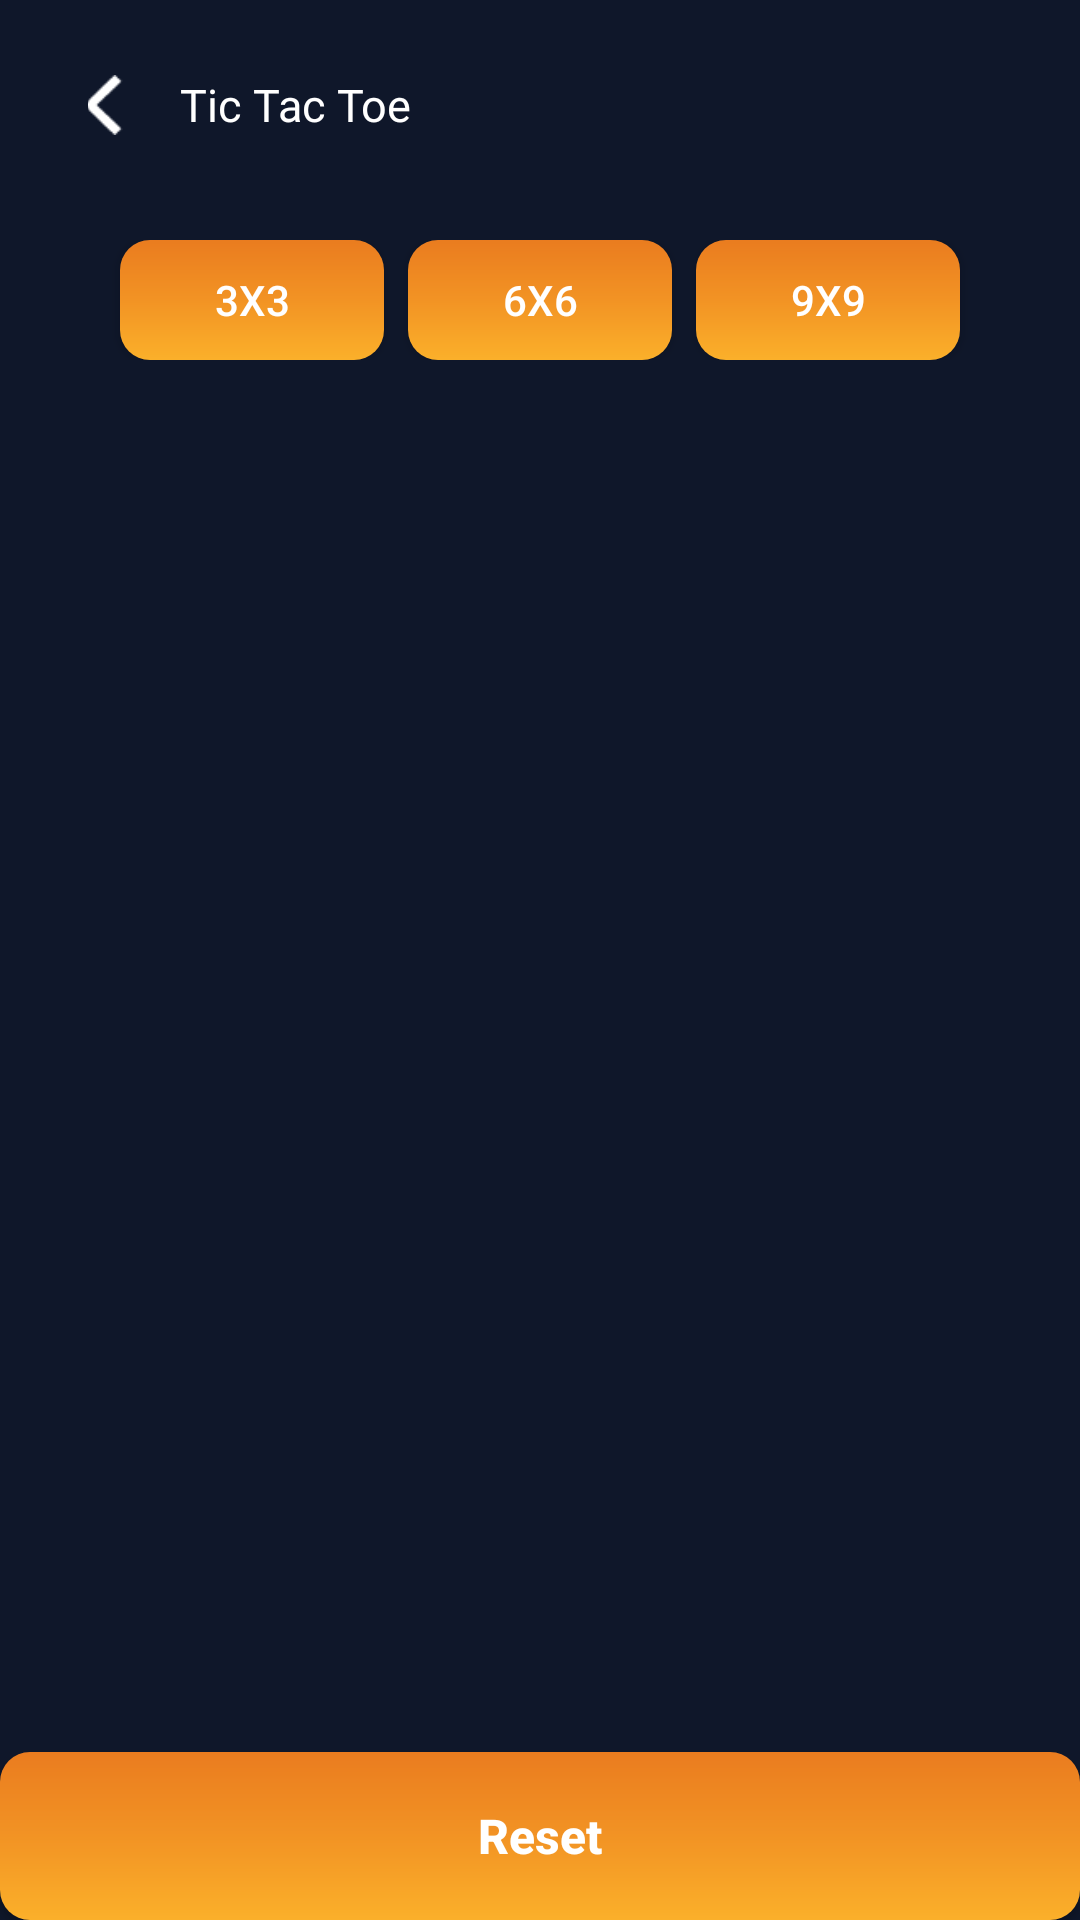

Here is an Android app screen rendered from its layout file. Give the layout XML and the strings, colors and styles it references.
<!-- AndroidManifest.xml: application theme Theme.TicTacToeGame -->
<!-- res/layout/activity_multiplayer.xml -->
<?xml version="1.0" encoding="utf-8"?>
<RelativeLayout xmlns:android="http://schemas.android.com/apk/res/android"
    xmlns:app="http://schemas.android.com/apk/res-auto"
    android:id="@+id/main"
    android:layout_width="match_parent"
    android:layout_height="match_parent"
    android:background="@color/black">

    <LinearLayout
        android:id="@+id/header"
        android:layout_width="match_parent"
        android:layout_height="wrap_content"
        android:gravity="center_vertical"
        android:orientation="horizontal">

        
        <ImageView
            android:id="@+id/imageViewBack"
            android:layout_width="40dp"
            android:layout_height="40dp"
            android:layout_marginStart="15dp"
            android:layout_marginTop="15dp"
            android:layout_marginEnd="5dp"
            android:layout_marginBottom="15dp"
            android:padding="10dp"
            android:src="@drawable/back" />

        <TextView
            android:layout_width="wrap_content"
            android:layout_height="wrap_content"
            android:fontFamily="@font/montserratsemibold"
            android:text="Tic Tac Toe"
            android:textColor="@color/white"
            android:textSize="15sp" />
    </LinearLayout>

    
    <LinearLayout
        android:layout_width="match_parent"
        android:layout_height="wrap_content"
        android:layout_below="@id/header"
        android:gravity="center"
        android:orientation="horizontal"
        android:padding="10dp">

        <androidx.appcompat.widget.AppCompatButton
            android:id="@+id/btn3x3"
            android:layout_width="wrap_content"
            android:layout_height="40dp"
            android:text="3x3"
            android:background="@drawable/button_bg"
            android:textColor="@color/white"
            android:layout_marginEnd="8dp"/>

        <androidx.appcompat.widget.AppCompatButton
            android:id="@+id/btn6x6"
            android:layout_width="wrap_content"
            android:layout_height="40dp"
            android:text="6x6"
            android:background="@drawable/button_bg"
            android:textColor="@color/white"
            android:layout_marginEnd="8dp"/>

        <androidx.appcompat.widget.AppCompatButton
            android:id="@+id/btn9x9"
            android:layout_width="wrap_content"
            android:layout_height="40dp"
            android:text="9x9"
            android:background="@drawable/button_bg"
            android:textColor="@color/white"/>

    </LinearLayout>


    
    <FrameLayout
        android:id="@+id/boardContainer"
        android:layout_width="300dp"
        android:layout_height="300dp"
        android:layout_centerInParent="true">

        
        
        <GridLayout
            android:id="@+id/gridLayout"
            android:layout_width="match_parent"
            android:layout_height="match_parent"
            android:alignmentMode="alignMargins"
            android:columnOrderPreserved="false"
            android:useDefaultMargins="false" />

        
        
        <FrameLayout
            android:id="@+id/linesContainer"
            android:layout_width="match_parent"
            android:layout_height="match_parent" />

        
        <View
            android:id="@+id/winLine"
            android:layout_width="0dp"
            android:layout_height="6dp"
            android:layout_gravity="top|start"
            android:background="@drawable/line2"
            android:visibility="invisible"
            android:transformPivotX="0dp"
            android:transformPivotY="3dp"/>
        

    </FrameLayout>

    
    <androidx.appcompat.widget.AppCompatButton
        android:id="@+id/buttonReset"
        android:layout_width="match_parent"
        android:layout_height="56dp"
        android:layout_alignParentBottom="true"
        android:background="@drawable/button_bg"
        android:text="@string/reset"
        android:textColor="@color/white"
        android:textAllCaps="false"
        android:textSize="16sp"
        android:textStyle="bold" />

</RelativeLayout>
<!-- resources referenced by this layout -->
<resources>
  <color name="black">#0F172A</color>
  <color name="white">#FFFFFFFF</color>
  <!-- drawable back: png bitmap (drawable, 292 bytes) -->
  <!-- drawable button_bg (drawable) -->
  <?xml version="1.0" encoding="utf-8"?>
  <shape xmlns:android="http://schemas.android.com/apk/res/android">
  
      <corners android:radius="10dp" />
  
      <gradient
          android:angle="90"
          android:endColor="@color/darkOrenge"
          android:centerColor="@color/mediumOrenge"
          android:startColor="@color/lightOrenge" />
  </shape>
  <string name="reset">Reset</string>
  <style name="Theme.TicTacToeGame" parent="Base.Theme.TicTacToeGame" />
  <color name="darkOrenge">#EA7C1F</color>
  <color name="mediumOrenge">#F29324</color>
  <color name="lightOrenge">#FBB02A</color>
  <style name="Base.Theme.TicTacToeGame" parent="Theme.Material3.DayNight.NoActionBar">
  
      </style>
</resources>
